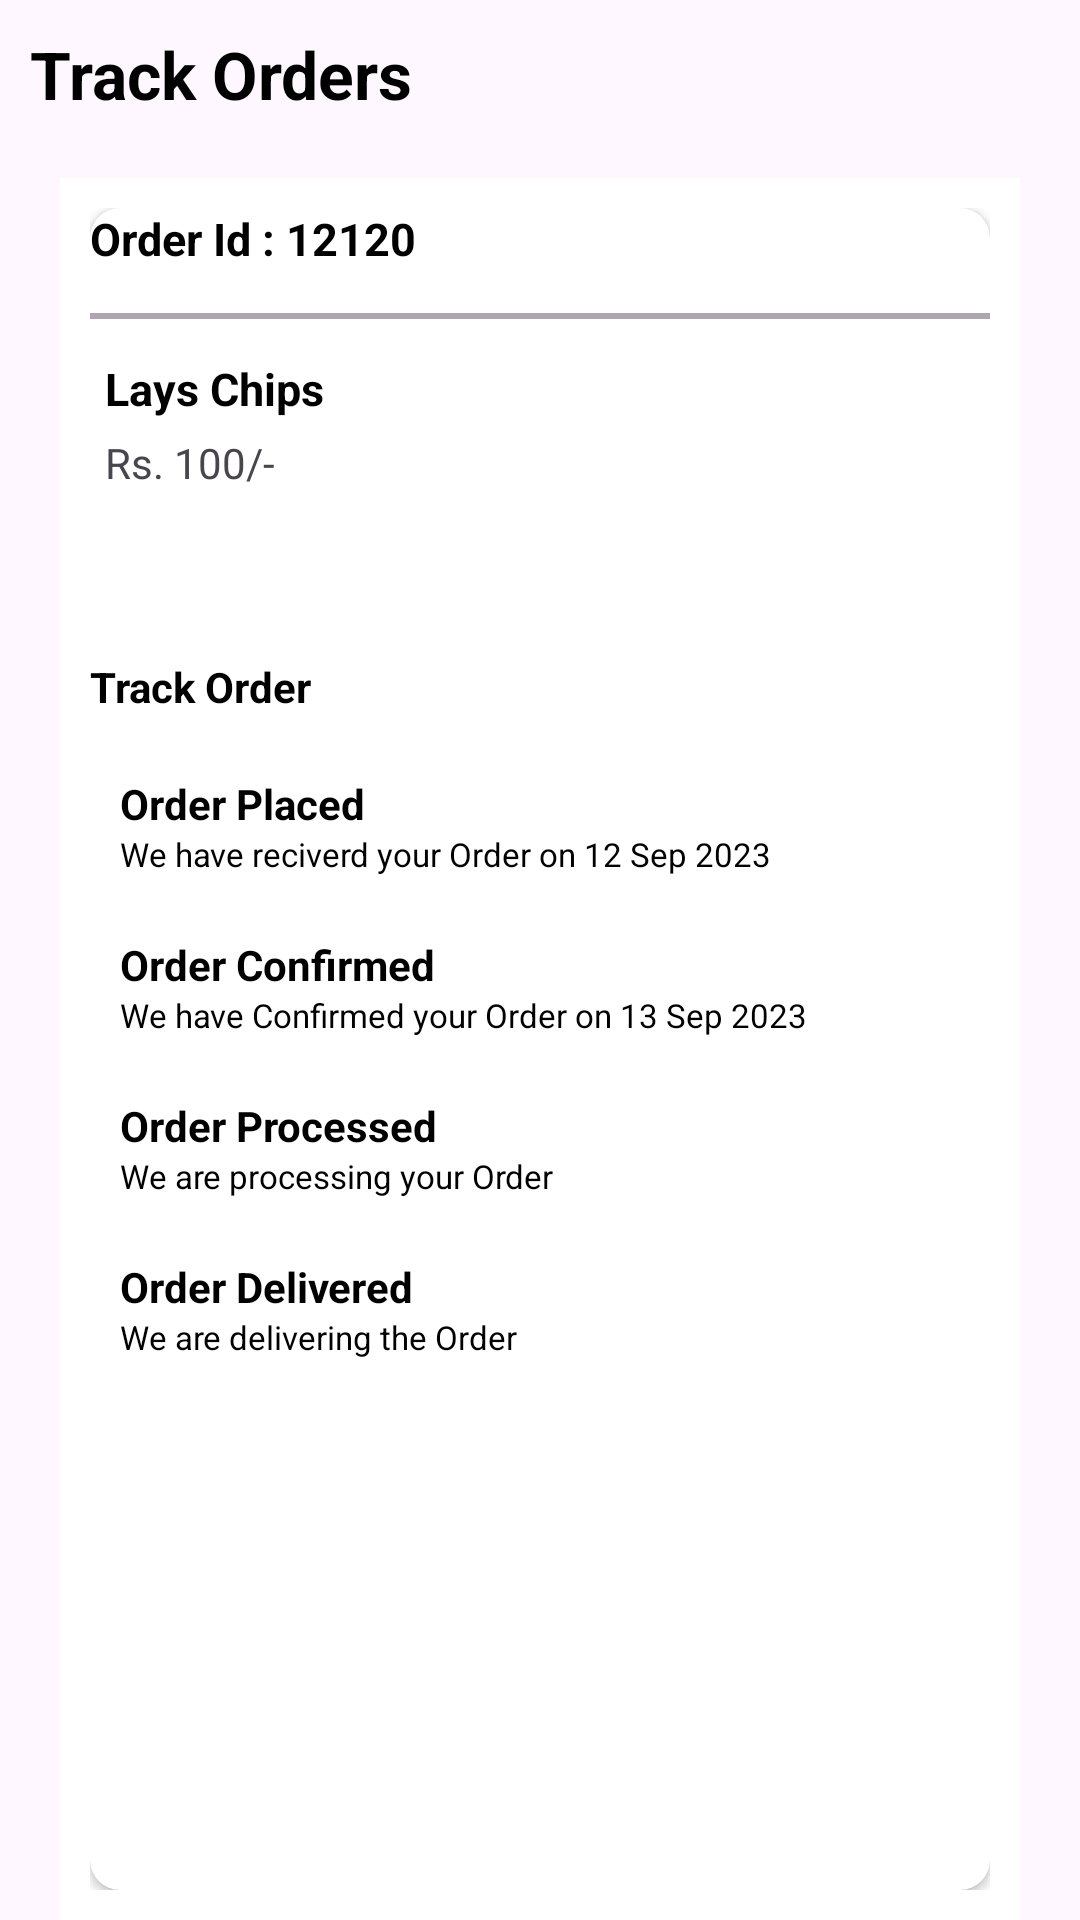

Reconstruct the res/layout file that produces this screen, plus the resources it refers to.
<!-- AndroidManifest.xml: application theme Theme.EKartMarket -->
<!-- res/layout/activity_user_track_order.xml -->
<?xml version="1.0" encoding="utf-8"?>
<LinearLayout xmlns:android="http://schemas.android.com/apk/res/android"
    xmlns:app="http://schemas.android.com/apk/res-auto"
    xmlns:tools="http://schemas.android.com/tools"
    android:id="@+id/main"
    android:orientation="vertical"
    android:layout_width="match_parent"
    android:layout_height="match_parent"
    tools:context=".user_track_order">
    <TextView
        android:layout_width="match_parent"
        android:layout_height="wrap_content"
        android:text="Track Orders"
        android:textStyle="bold"
        android:textColor="@color/black"
        android:textSize="22sp"
        android:layout_margin="10dp"
        ></TextView>

    <LinearLayout
        android:layout_width="match_parent"
        android:layout_height="wrap_content"
        android:orientation="vertical"
        android:background="@color/white"
        android:padding="10sp"
        android:layout_marginHorizontal="20dp"
        android:layout_marginTop="10dp">

        <androidx.cardview.widget.CardView
            android:layout_width="match_parent"
            android:layout_height="wrap_content"
            android:elevation="0dp"
            app:cardCornerRadius="10sp">

            <TextView
                android:layout_width="wrap_content"
                android:layout_height="wrap_content"
                android:text="Order Id : 12120"
                android:textColor="@color/black"
                android:textStyle="bold"
                android:textSize="15dp">

            </TextView>
            <com.google.android.material.divider.MaterialDivider
                android:layout_width="match_parent"
                android:layout_height="2dp"
                android:layout_marginTop="35dp"
                app:dividerColor="@color/gray">

            </com.google.android.material.divider.MaterialDivider>

            <LinearLayout
                android:layout_width="match_parent"
                android:layout_height="wrap_content"
                android:orientation="horizontal"
                android:layout_marginTop="45dp">


                <LinearLayout
                    android:layout_width="match_parent"
                    android:layout_height="wrap_content"
                    android:orientation="horizontal">
                    <LinearLayout
                        android:layout_width="wrap_content"
                        android:layout_height="wrap_content"
                        android:layout_gravity="left"
                        android:orientation="vertical">
                        <TextView
                            android:layout_width="wrap_content"
                            android:layout_height="wrap_content"
                            android:text="Lays Chips"
                            android:layout_margin="5dp"
                            android:textStyle="bold"
                            android:textColor="@color/black"
                            android:textSize="15dp">

                        </TextView>
                        <TextView
                            android:layout_width="wrap_content"
                            android:layout_height="wrap_content"
                            android:layout_marginLeft="5dp"
                            android:text="Rs. 100/-">

                        </TextView>


                    </LinearLayout>

                    <ImageView
                        android:layout_width="40dp"
                        android:layout_height="40dp"
                        android:layout_marginLeft="220dp"
                        android:padding="5sp"
                        android:src="@drawable/lays">

                    </ImageView>
                </LinearLayout>

                <LinearLayout
                    android:layout_width="match_parent"
                    android:layout_height="wrap_content"
                    android:orientation="horizontal"
                    android:layout_marginTop="50dp">


                    <TextView
                        android:layout_width="wrap_content"
                        android:layout_height="wrap_content"
                        android:text="Estimated Delivery on 19 Sep "
                        android:layout_marginLeft="5dp"
                        android:layout_marginTop="5dp">

                    </TextView>
                    <TextView
                        android:layout_width="match_parent"
                        android:layout_height="wrap_content"
                        android:text="Total Price : Rs. 100/- "
                        android:textAlignment="textEnd"
                        android:layout_marginLeft="5dp"
                        android:layout_marginTop="5dp">

                    </TextView>
                </LinearLayout>

            </LinearLayout>

            <LinearLayout
                android:layout_width="match_parent"
                android:layout_height="wrap_content"
                android:layout_marginTop="150dp"
                android:orientation="vertical">
                <TextView
                    android:layout_width="wrap_content"
                    android:layout_height="wrap_content"
                    android:textStyle="bold"
                    android:textColor="@color/black"
                    android:text="Track Order">

                </TextView>
                <TextView
                    android:layout_width="wrap_content"
                    android:layout_height="wrap_content"
                    android:text="Order Placed"
                    android:layout_marginTop="20dp"
                    android:textColor="@color/black"
                    android:textStyle="bold"
                    android:layout_marginLeft="10dp"
                    android:textSize="14sp">

                </TextView>
                <TextView
                    android:layout_width="wrap_content"
                    android:layout_height="wrap_content"
                    android:text="We have reciverd your Order on 12 Sep 2023 "
                    android:layout_marginTop="0dp"
                    android:textColor="@color/black"

                    android:layout_marginLeft="10dp"
                    android:textSize="11sp">

                </TextView>
                <TextView
                    android:layout_width="wrap_content"
                    android:layout_height="wrap_content"
                    android:text="Order Confirmed"
                    android:layout_marginTop="20dp"
                    android:textColor="@color/black"
                    android:textStyle="bold"
                    android:layout_marginLeft="10dp"
                    android:textSize="14sp">

                </TextView>
                <TextView
                    android:layout_width="wrap_content"
                    android:layout_height="wrap_content"
                    android:text="We have Confirmed your Order on 13 Sep 2023 "
                    android:layout_marginTop="0dp"
                    android:textColor="@color/black"

                    android:layout_marginLeft="10dp"
                    android:textSize="11sp">

                </TextView>
                <TextView
                    android:layout_width="wrap_content"
                    android:layout_height="wrap_content"
                    android:text="Order Processed"
                    android:layout_marginTop="20dp"
                    android:textColor="@color/black"
                    android:textStyle="bold"
                    android:layout_marginLeft="10dp"
                    android:textSize="14sp">

                </TextView>
                <TextView
                    android:layout_width="wrap_content"
                    android:layout_height="wrap_content"
                    android:text="We are processing your Order "
                    android:layout_marginTop="0dp"
                    android:textColor="@color/black"

                    android:layout_marginLeft="10dp"
                    android:textSize="11sp">

                </TextView>
                <TextView
                    android:layout_width="wrap_content"
                    android:layout_height="wrap_content"
                    android:text="Order Delivered"
                    android:layout_marginTop="20dp"
                    android:textColor="@color/black"
                    android:textStyle="bold"
                    android:layout_marginLeft="10dp"
                    android:textSize="14sp">

                </TextView>
                <TextView
                    android:layout_width="wrap_content"
                    android:layout_height="wrap_content"
                    android:text="We are delivering the Order "
                    android:layout_marginTop="0dp"
                    android:textColor="@color/black"

                    android:layout_marginLeft="10dp"
                    android:textSize="11sp">

                </TextView>



            </LinearLayout>
        </androidx.cardview.widget.CardView>

    </LinearLayout>
</LinearLayout>
<!-- resources referenced by this layout -->
<resources>
  <color name="black">#FF000000</color>
  <color name="gray">#afa5b0</color>
  <color name="white">#FFFFFFFF</color>
  <!-- drawable lays: jpeg bitmap (drawable, 8268 bytes) -->
  <style name="Theme.EKartMarket" parent="Base.Theme.EKartMarket" />
  <style name="Base.Theme.EKartMarket" parent="Theme.Material3.DayNight.NoActionBar">
          
           <item name="colorPrimary">@color/blue</item>
           <item name="colorSecondary">@color/mycolor1</item>
  
      </style>
  <color name="blue">#28bafc</color>
  <color name="mycolor1">#009688</color>
</resources>
